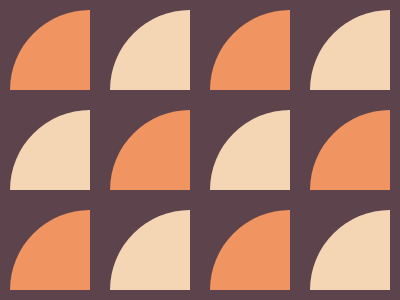

Write a web page that renders exactly this picture using CSS.

<p id='a'><p><p id='a'><p><p><p id='a'><p><p id='a'><p id='a'><p ><p id='a'><p><style>#a{background:#F09462}p{width:80;height:80;background:#F5D6B4;border-radius:100% 0 0;margin: 0}body{background:#5C434C;margin:10;display:grid;grid:repeat(3,1fr)/repeat(4,1fr);gap:20px;}